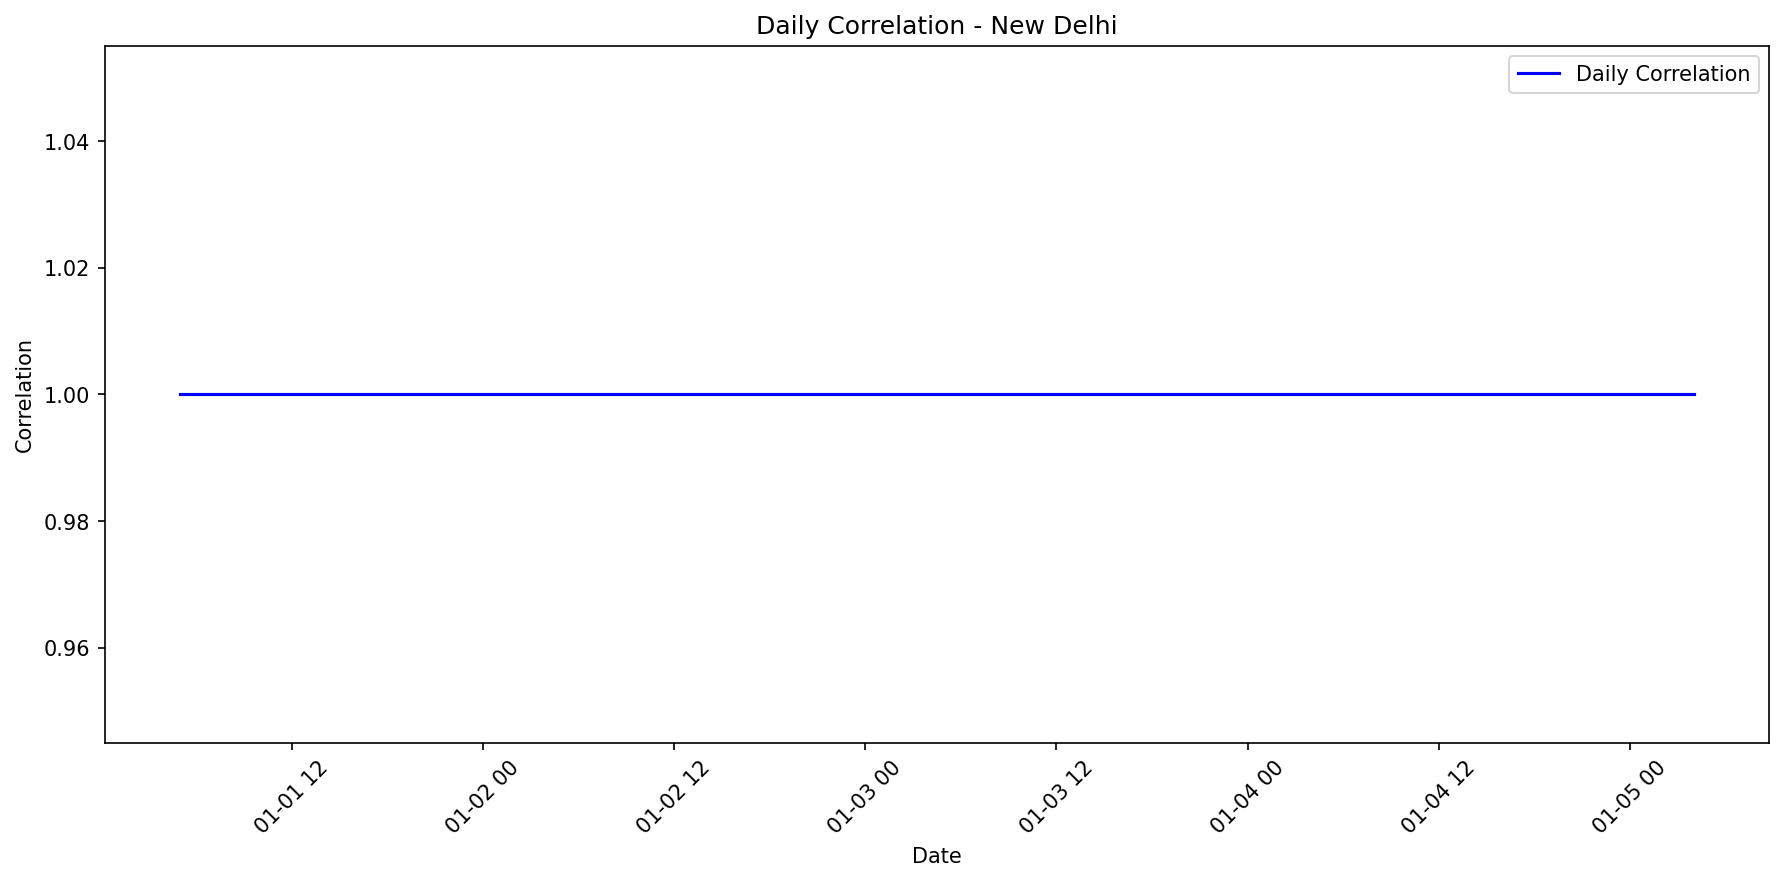

The file beside this chart, header and first rows:
date, actual_mean, predicted_mean, actual_std, predicted_std, correlation
2020-01-01 05:00:00, 787.0, 704.2, , , 1.0
2020-01-01 10:00:00, 603.0, 443.9, , , 1.0
2020-01-01 15:00:00, 913.0, 663.3, , , 1.0
2020-01-01 20:00:00, 994.0, 800.4, , , 1.0
2020-01-02 01:00:00, 0.0, 51.29, , , 1.0
2020-01-02 06:00:00, 0.0, -13.34, , , 1.0
2020-01-02 11:00:00, 497.0, 514.6, , , 1.0
2020-01-02 16:00:00, 0.0, 77.29, , , 1.0
2020-01-02 21:00:00, 0.0, 59.97, , , 1.0
2020-01-03 02:00:00, 271.0, 196, , , 1.0
2020-01-03 07:00:00, 23.0, 30.15, , , 1.0
2020-01-03 12:00:00, 245.0, 632, , , 1.0
2020-01-03 17:00:00, 811.0, 657.4, , , 1.0
2020-01-03 22:00:00, 567.0, 629.4, , , 1.0
2020-01-04 03:00:00, 0.0, 29.25, , , 1.0
2020-01-04 08:00:00, 0.0, 24.96, , , 1.0
2020-01-04 13:00:00, 0.0, -3.002, , , 1.0
2020-01-04 18:00:00, 728.0, 524, , , 1.0
2020-01-04 23:00:00, 0.0, 10.79, , , 1.0
2020-01-05 04:00:00, 0.0, 36.17, , , 1.0
